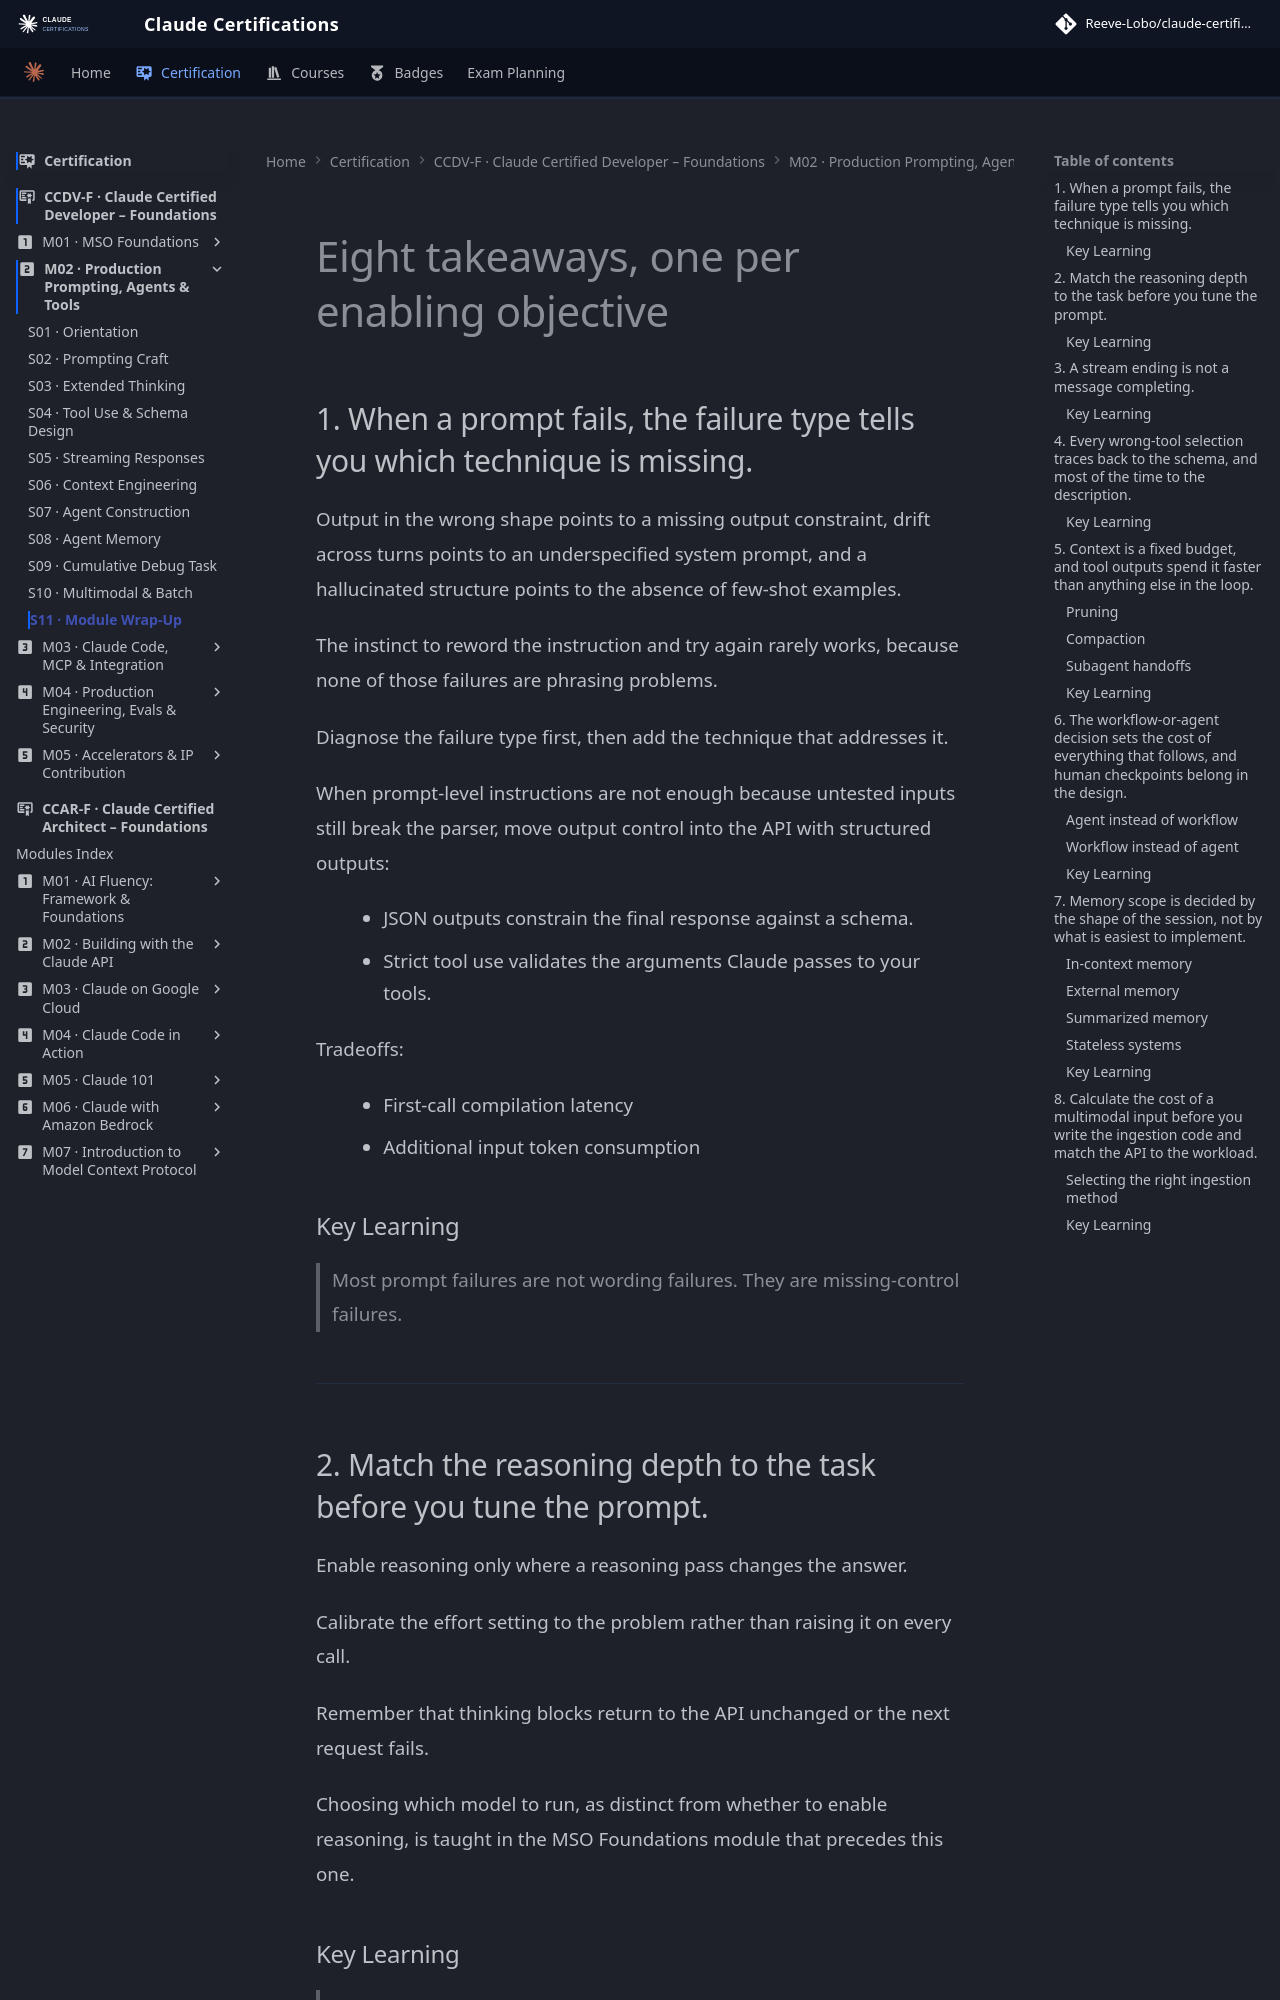

repository: reevelobo/anthropic-certified · page: certification/claude_certified_developer-foundation/modules/m02_production-grade_prompting_agents_tools/s11_module_wrap-up/index.html · generator: mkdocs

# Eight takeaways, one per enabling objective

## 1. When a prompt fails, the failure type tells you which technique is missing.

Output in the wrong shape points to a missing output constraint, drift across turns points to an underspecified system prompt, and a hallucinated structure points to the absence of few-shot examples.

The instinct to reword the instruction and try again rarely works, because none of those failures are phrasing problems.

Diagnose the failure type first, then add the technique that addresses it.

When prompt-level instructions are not enough because untested inputs still break the parser, move output control into the API with structured outputs:

- JSON outputs constrain the final response against a schema.
- Strict tool use validates the arguments Claude passes to your tools.

Tradeoffs:

- First-call compilation latency
- Additional input token consumption

### Key Learning

> Most prompt failures are not wording failures. They are missing-control failures.

---

## 2. Match the reasoning depth to the task before you tune the prompt.

Enable reasoning only where a reasoning pass changes the answer.

Calibrate the effort setting to the problem rather than raising it on every call.

Remember that thinking blocks return to the API unchanged or the next request fails.

Choosing which model to run, as distinct from whether to enable reasoning, is taught in the MSO Foundations module that precedes this one.
